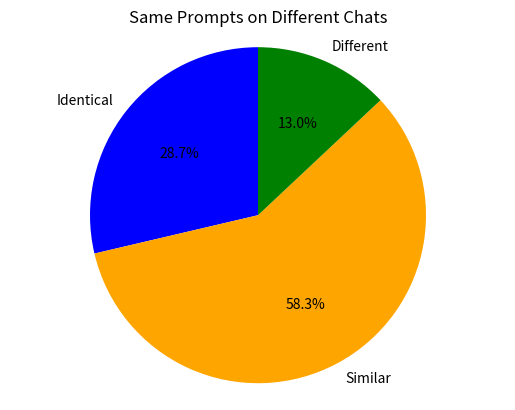

Write the Python code that produced this figure.
import matplotlib.pyplot as plt

# Data
identical = 86
similar = 175
different = 39
total = identical + similar + different

# Data for the pie chart
labels = ['Identical', 'Similar', 'Different']
sizes = [identical, similar, different]
colors = ['blue', 'orange', 'green']

# Plotting the pie chart
plt.pie(sizes, labels=labels, autopct='%1.1f%%', colors=colors, startangle=90)
plt.axis('equal')  # Equal aspect ratio ensures that the pie chart is circular.
plt.title('Same Prompts on Different Chats')

plt.show()
